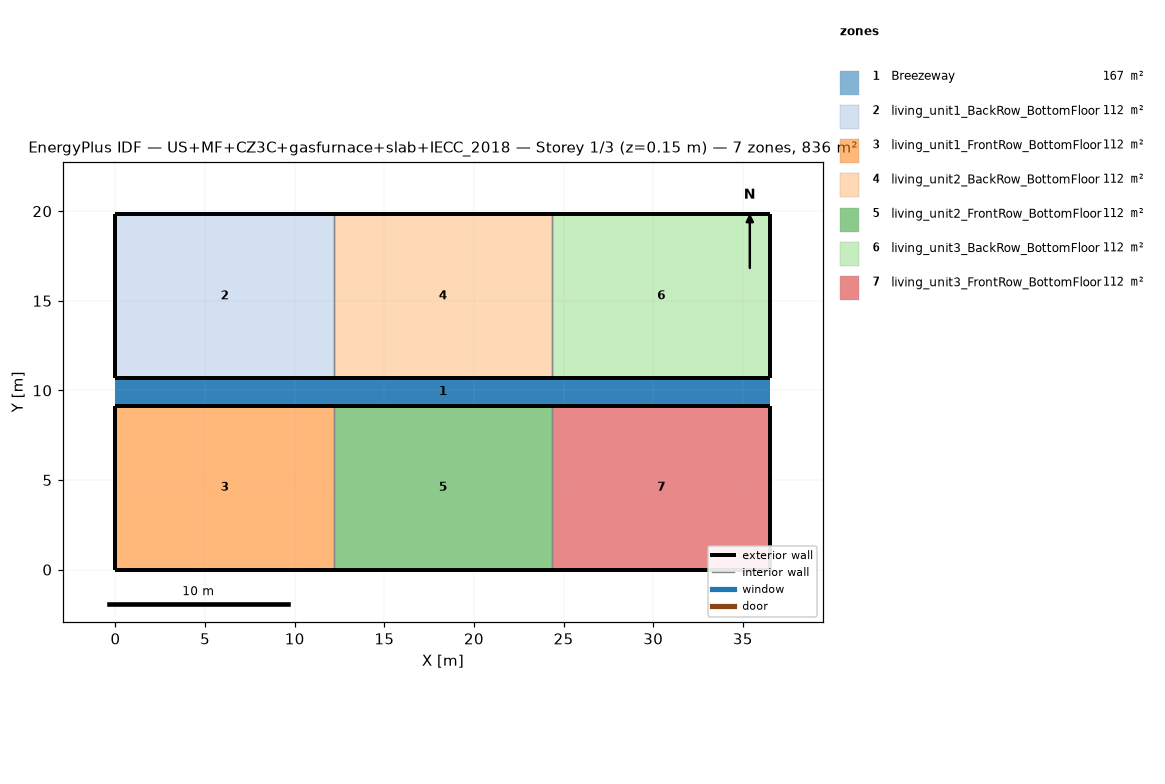
=== STOREY PLAN SPEC (per zone: floor XY polygon, exterior-wall plan segments, windows/doors) ===
zone 1: Breezeway  (167.0 m²)
  floor: (36.54, 9.16) (0.00, 9.16) (0.00, 10.68) (36.54, 10.68)
  floor: (36.54, 9.16) (0.00, 9.16) (0.00, 10.68) (36.54, 10.68)
  floor: (36.54, 9.16) (0.00, 9.16) (0.00, 10.68) (36.54, 10.68)
zone 2: living_unit1_BackRow_BottomFloor  (111.5 m²)
  floor: (12.18, 10.68) (0.00, 10.68) (0.00, 19.84) (12.18, 19.84)
  exterior wall: (0.00, 10.68) – (12.18, 10.68)  [12.2 m]
  exterior wall: (12.18, 19.84) – (0.00, 19.84)  [12.2 m]
  exterior wall: (0.00, 19.84) – (0.00, 10.68)  [9.2 m]
  interior walls: 1
zone 3: living_unit1_FrontRow_BottomFloor  (111.5 m²)
  floor: (12.18, 0.00) (0.00, 0.00) (0.00, 9.16) (12.18, 9.16)
  exterior wall: (0.00, 0.00) – (12.18, 0.00)  [12.2 m]
  exterior wall: (12.18, 9.16) – (0.00, 9.16)  [12.2 m]
  exterior wall: (0.00, 9.16) – (0.00, 0.00)  [9.2 m]
  interior walls: 1
zone 4: living_unit2_BackRow_BottomFloor  (111.5 m²)
  floor: (24.36, 10.68) (12.18, 10.68) (12.18, 19.84) (24.36, 19.84)
  exterior wall: (12.18, 10.68) – (24.36, 10.68)  [12.2 m]
  exterior wall: (24.36, 19.84) – (12.18, 19.84)  [12.2 m]
  interior walls: 2
zone 5: living_unit2_FrontRow_BottomFloor  (111.5 m²)
  floor: (24.36, 0.00) (12.18, 0.00) (12.18, 9.16) (24.36, 9.16)
  exterior wall: (12.18, 0.00) – (24.36, 0.00)  [12.2 m]
  exterior wall: (24.36, 9.16) – (12.18, 9.16)  [12.2 m]
  interior walls: 2
zone 6: living_unit3_BackRow_BottomFloor  (111.5 m²)
  floor: (36.54, 10.68) (24.36, 10.68) (24.36, 19.84) (36.54, 19.84)
  exterior wall: (24.36, 10.68) – (36.54, 10.68)  [12.2 m]
  exterior wall: (36.54, 10.68) – (36.54, 19.84)  [9.2 m]
  exterior wall: (36.54, 19.84) – (24.36, 19.84)  [12.2 m]
  interior walls: 1
zone 7: living_unit3_FrontRow_BottomFloor  (111.5 m²)
  floor: (36.54, 0.00) (24.36, 0.00) (24.36, 9.16) (36.54, 9.16)
  exterior wall: (24.36, 0.00) – (36.54, 0.00)  [12.2 m]
  exterior wall: (36.54, 0.00) – (36.54, 9.16)  [9.2 m]
  exterior wall: (36.54, 9.16) – (24.36, 9.16)  [12.2 m]
  interior walls: 1

=== DERIVED (storey summary) ===
Building: US+MF+CZ3C+gasfurnace+slab+IECC_2018
Storey: 1 of 3  (floor level z = 0.15 m)
Storey gross floor area: 836.2 m²
Zones on this storey: 7
  - Breezeway: floor 167.0 m²
  - living_unit1_BackRow_BottomFloor: floor 111.5 m²; exterior wall 33.5 m (86.9 m²); WWR 0.0%
  - living_unit1_FrontRow_BottomFloor: floor 111.5 m²; exterior wall 33.5 m (86.9 m²); WWR 0.0%
  - living_unit2_BackRow_BottomFloor: floor 111.5 m²; exterior wall 24.4 m (63.1 m²); WWR 0.0%
  - living_unit2_FrontRow_BottomFloor: floor 111.5 m²; exterior wall 24.4 m (63.1 m²); WWR 0.0%
  - living_unit3_BackRow_BottomFloor: floor 111.5 m²; exterior wall 33.5 m (86.9 m²); WWR 0.0%
  - living_unit3_FrontRow_BottomFloor: floor 111.5 m²; exterior wall 33.5 m (86.9 m²); WWR 0.0%
Zone adjacency (shared interzone walls):
  - living_unit1_BackRow_BottomFloor ↔ living_unit2_BackRow_BottomFloor
  - living_unit1_FrontRow_BottomFloor ↔ living_unit2_FrontRow_BottomFloor
  - living_unit2_BackRow_BottomFloor ↔ living_unit3_BackRow_BottomFloor
  - living_unit2_FrontRow_BottomFloor ↔ living_unit3_FrontRow_BottomFloor